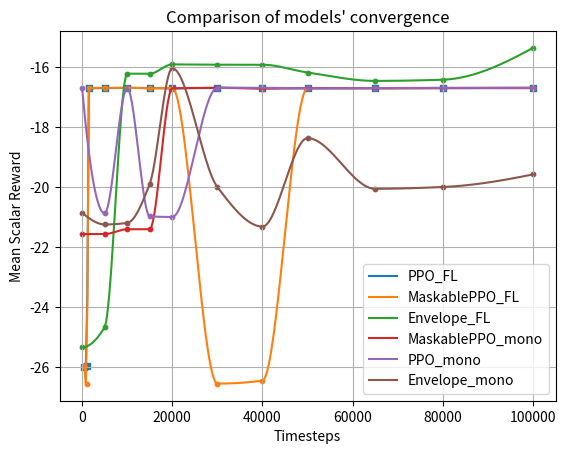

Source code (Python):
import matplotlib.pyplot as plt
from scipy.interpolate import PchipInterpolator
import numpy as np


MaskablePPO_mono = [
    "0: -21.56",
    "5k: -21.56",
    "10k: -21.40",
    "15k: -21.40",
    "20k: -16.70",
    "30k: -16.68",
    "40k: -16.71",
    "50k: -16.69",
    "65k: -16.70",
    "80k: -16.69",
    "100k: -16.68",
]

PPO_mono = [
    "0: -16.68",
    "5k: -20.87",
    "10k: -16.69",
    "15k: -20.97",
    "20k: -20.99",
    "30k: -16.68",
    "40k: -16.68",
    "50k: -16.70",
    "65k: -16.69",
    "80k: -16.68",
    "100k: -16.68",
]

Envelope_mono = [
    "0: -20.85",
    "5k: -21.24",
    "10k: -21.19",
    "15k: -19.89",
    "20k: -16.03",
    "30k: -19.99",
    "40k: -21.31",
    "50k: -18.36",
    "65k: -20.05",
    "80k: -19.99",
    "100k: -19.57",
]

PPO_FL = [
    "500:  -25.98",
    "1k:  -25.96",
    "1500:  -16.7",
    "5k: -16.69",
    "10k: -16.68",
    "15k: -16.69",
    "20k: -16.70",
    "30k: -16.68",
    "40k: -16.69",
    "50k: -16.70",
    "65k: -16.69",
    "80k: -16.69",
    "100k: -16.69",
]


MaskablePPO_FL = [
    "500:  -25.97",
    "1k:  -26.56",
    "1500:  -16.69",
    "5k: -16.68",
    "10k: -16.68",
    "15k: -16.70",
    "20k: -16.69",
    "30k: -26.55",
    "40k: -26.45",
    "50k: -16.69",
    "65k: -16.69",
    "80k: -16.69",
    "100k: -16.69",
]

Envelope_FL = [
    "0: -25.34",
    "5k: -24.67",
    "10k: -16.21",
    "15k: -16.21",
    "20k: -15.90",
    "30k: -15.91",
    "40k: -15.91",
    "50k: -16.17",
    "65k: -16.45",
    "80k: -16.41",
    "100k: -15.35",
]


data_lists = {
    "PPO_FL": PPO_FL,
    # "A2C_FL": A2C_FL,
    "MaskablePPO_FL": MaskablePPO_FL,
    "Envelope_FL": Envelope_FL,
    "MaskablePPO_mono": MaskablePPO_mono,
    "PPO_mono": PPO_mono,
    "Envelope_mono": Envelope_mono
}
for name, data_list in data_lists.items():
    data_dict = {}
    for item in data_list:
        key, value = item.split(": ")
        key = key.replace("k", "000")
        data_dict[int(key)] = float(value)

    x_values = np.array(list(data_dict.keys()))
    y_values = np.array(list(data_dict.values()))

    print(x_values)
    print(y_values)

    x_smooth = np.linspace(x_values.min(), x_values.max(), 300)
    # spl = make_interp_spline(x_values, y_values, k=2)
    # y_smooth = spl(x_smooth)
    pchip = PchipInterpolator(x_values, y_values)
    y_smooth = pchip(x_smooth)

    plt.plot(x_smooth, y_smooth, label=name)
    if name == "PPO_FL":
        plt.scatter(x_values, y_values, marker='s', s=20)
    else:
        plt.scatter(x_values, y_values, marker='o', s=10) #scatter plot to show original points

plt.xlabel("Timesteps")
plt.ylabel("Mean Scalar Reward")
plt.title("Comparison of models' convergence")
plt.grid(True)
plt.legend()
# save plot in pdf
plt.savefig("convergence_plot.pdf")
